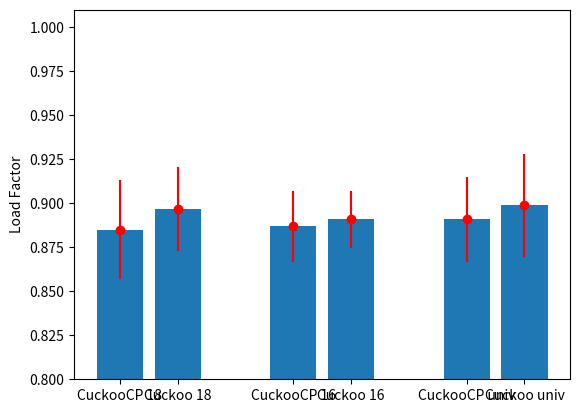

Recreate this plot in Python.

# importing matplotlib
import matplotlib.pyplot as plt



# making a simple plot
a = [ 1 , 2, 4, 5, 7, 8]
b = [(113+112+117+110)/4, (111+111+115+109)/4, (114+110+118+109)/4, (112+110+118+109)/4, (112+112+115+110)/4, (111+111+115+108)/4]

b = [100/b1 for b1 in b]

# Plot scatter here
plt.bar(a, b)
  
c = [0.7, 0.6, 0.5, 0.4 , 0.6,0.73]
c = [c1*0.04 for c1 in c]
  
plt.errorbar(a, b, yerr=c, fmt="o", color="r")

plt.ylabel('Load Factor')

ax = plt.gca()
ax.set_ylim([0.8, 1.01])
my_xticks = ['CuckooCP 18','Cuckoo 18','CuckooCP 16','Cuckoo 16','CuckooCP univ', 'Cuckoo univ']
plt.xticks(a, my_xticks)
  
plt.show()




